Run: headless pygame with SDL's dummy video driver; simulated clock (each Clock.tick advances the game by its frame time, no real sleeping); random seed 0; keys injected as events and as key.get_pressed() state; no mouse input.
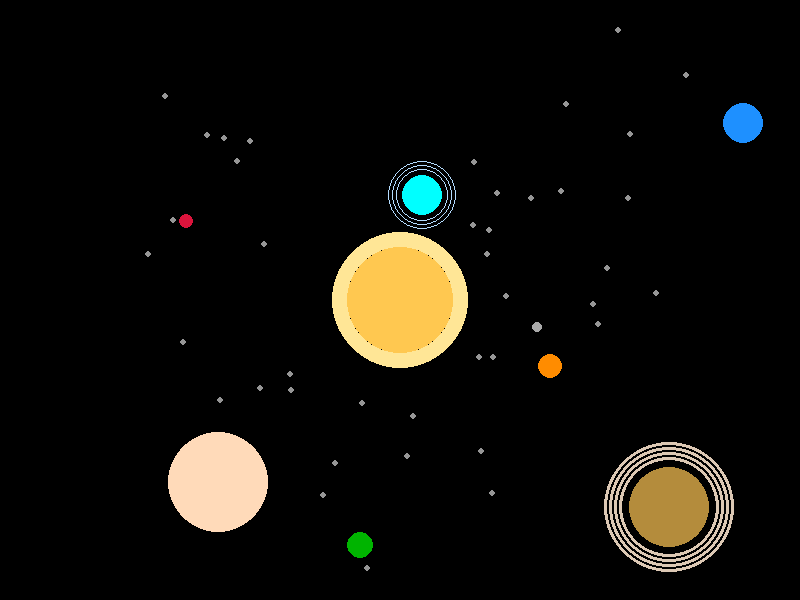
Frame 1 of 4 · flips 1–60 · no input
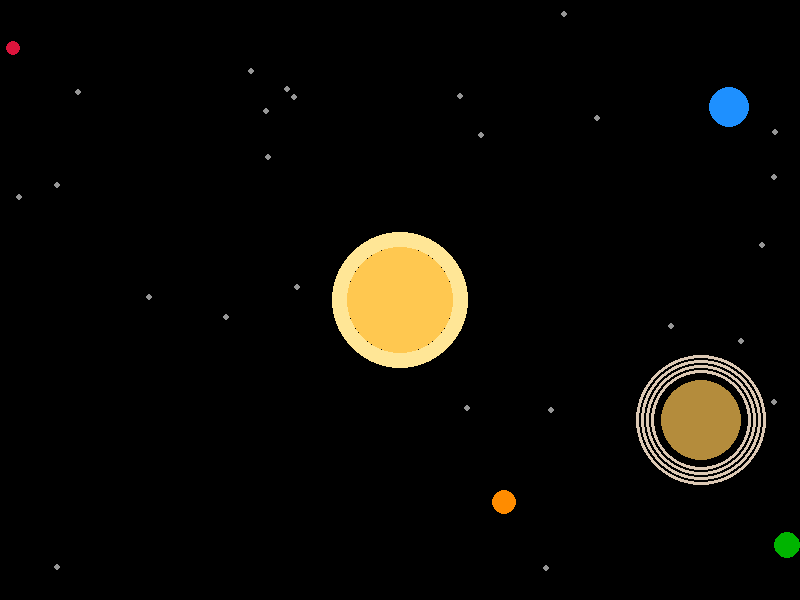
Frame 2 of 4 · flips 61–180 · tapped SPACE, RETURN · held RIGHT (→), D
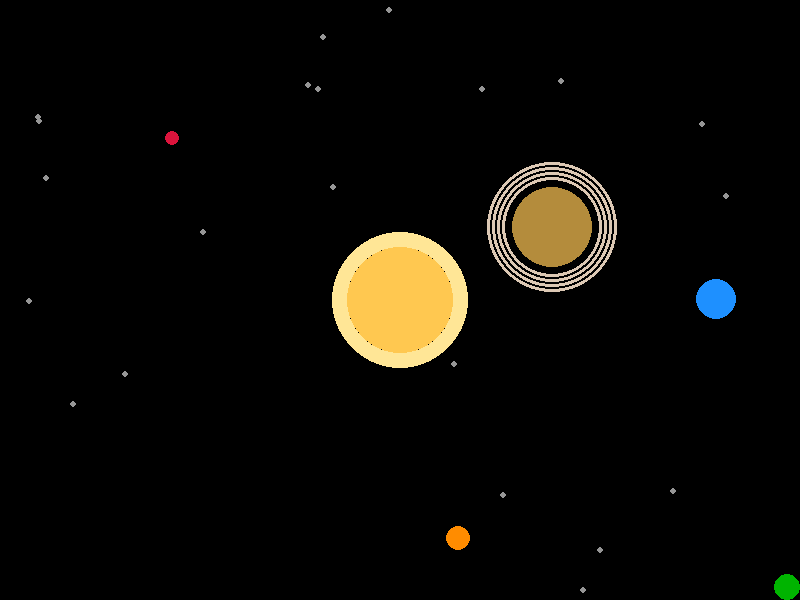
Frame 3 of 4 · flips 181–300 · held DOWN (↓), S
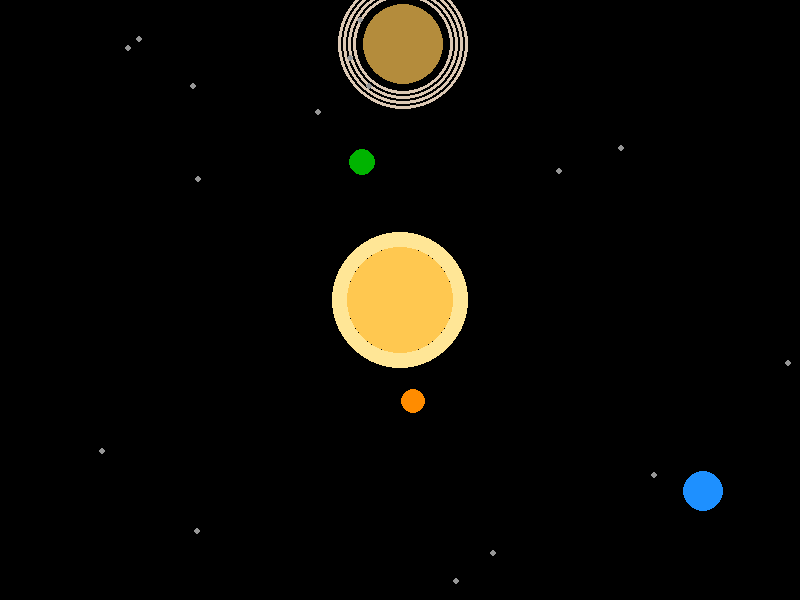
Frame 4 of 4 · flips 301–420 · held LEFT (←), A, UP (↑), W

The pygame program that drew these frames:

import pygame
import random
import math

# Initialize Pygame
pygame.init()

# Screen dimensions
WIDTH, HEIGHT = 800, 600
screen = pygame.display.set_mode((WIDTH, HEIGHT))
pygame.display.set_caption("Solar System Eating Game - Player Controls Earth!")

# Colors
BLACK = (0, 0, 0)
SUN_COLOR = (255, 200, 80)
GLOW_COLOR = (255, 230, 150, 80)  # Semi-transparent glow
SATURN_COLOR = (180, 140, 60)  # Yellowish-brown
RING_COLOR = (220, 200, 180)  # Saturn rings
URANUS_RING_COLOR = (180, 220, 255)  # Uranus rings

GREEN = (0, 180, 0)  # Earth
BLUE = (30, 144, 255)  # Neptune
PEACH = (255, 218, 185)  # Jupiter
RED = (220, 20, 60)  # Mars
ORANGE = (255, 140, 0)  # Venus
CYAN = (0, 255, 255)  # Uranus body
GRAY = (169, 169, 169)  # Mercury

# Sun properties
SUN_RADIUS = WIDTH // 15
SUN_POS = (WIDTH // 2, HEIGHT // 2)

# Earth control settings
EARTH_SPEED = 5.0

# Planet data
PLANETS_DATA = [
    ("Mercury", 5, GRAY),
    ("Venus", 12, ORANGE),
    ("Earth", 13, GREEN),
    ("Mars", 7, RED),
    ("Jupiter", 50, PEACH),
    ("Saturn", 40, SATURN_COLOR),
    ("Uranus", 20, CYAN),
    ("Neptune", 20, BLUE)
]

# Asteroid properties
NUM_ASTEROIDS = 50
ASTEROID_RADIUS = 3
ASTEROID_COLOR = (150, 150, 150)


def create_body(name, radius, color, is_asteroid=False):
    if is_asteroid:
        distance = random.uniform(150, 250)
        angle = random.uniform(0, 2 * math.pi)
        pos = (
            SUN_POS[0] + distance * math.cos(angle),
            SUN_POS[1] + distance * math.sin(angle)
        )
    else:
        # Avoid spawning too close to sun
        while True:
            pos = (random.randint(50, WIDTH - 50), random.randint(50, HEIGHT - 50))
            dist = math.hypot(pos[0] - SUN_POS[0], pos[1] - SUN_POS[1])
            if dist > SUN_RADIUS + radius + 20:
                break

    vel = (random.uniform(-2, 2), random.uniform(-2, 2))
    return {"name": name, "pos": list(pos), "vel": list(vel), "radius": radius, "color": color, "active": True}


# Create planets and asteroids
bodies = [create_body(name, radius, color) for name, radius, color in PLANETS_DATA]
for _ in range(NUM_ASTEROIDS):
    bodies.append(create_body("Asteroid", ASTEROID_RADIUS, ASTEROID_COLOR, is_asteroid=True))


def check_collision(body1, body2):
    dx = body1["pos"][0] - body2["pos"][0]
    dy = body1["pos"][1] - body2["pos"][1]
    dist_sq = dx * dx + dy * dy
    sum_r = body1["radius"] + body2["radius"]
    return dist_sq < sum_r * sum_r


# Main game loop
running = True
clock = pygame.time.Clock()

while running:
    for event in pygame.event.get():
        if event.type == pygame.QUIT:
            running = False

    screen.fill(BLACK)

    keys = pygame.key.get_pressed()

    # Update phase: move, bounce, sun collision
    for body in bodies:
        if not body["active"]:
            continue

        # Earth player controls (arrows or WASD)
        if body["name"] == "Earth":
            vx, vy = 0.0, 0.0
            if keys[pygame.K_LEFT] or keys[pygame.K_a]:
                vx -= 1.0
            if keys[pygame.K_RIGHT] or keys[pygame.K_d]:
                vx += 1.0
            if keys[pygame.K_UP] or keys[pygame.K_w]:
                vy -= 1.0
            if keys[pygame.K_DOWN] or keys[pygame.K_s]:
                vy += 1.0

            mag = math.sqrt(vx * vx + vy * vy)
            if mag > 0:
                vx = (vx / mag) * EARTH_SPEED
                vy = (vy / mag) * EARTH_SPEED
            body["vel"][0] = vx
            body["vel"][1] = vy

        # Update position
        body["pos"][0] += body["vel"][0]
        body["pos"][1] += body["vel"][1]

        # Bounce off edges with clamping
        if body["pos"][0] - body["radius"] < 0:
            body["pos"][0] = body["radius"]
            body["vel"][0] *= -1
        elif body["pos"][0] + body["radius"] > WIDTH:
            body["pos"][0] = WIDTH - body["radius"]
            body["vel"][0] *= -1

        if body["pos"][1] - body["radius"] < 0:
            body["pos"][1] = body["radius"]
            body["vel"][1] *= -1
        elif body["pos"][1] + body["radius"] > HEIGHT:
            body["pos"][1] = HEIGHT - body["radius"]
            body["vel"][1] *= -1

        # Sun collision check (optimized)
        dx = body["pos"][0] - SUN_POS[0]
        dy = body["pos"][1] - SUN_POS[1]
        dist_sq = dx * dx + dy * dy
        sum_r = SUN_RADIUS + body["radius"]
        if dist_sq < sum_r * sum_r:
            body["active"] = False

    # Planet/Asteroid collisions (only among active survivors)
    active_bodies = [b for b in bodies if b["active"]]
    for i in range(len(active_bodies)):
        for j in range(i + 1, len(active_bodies)):
            b1 = active_bodies[i]
            b2 = active_bodies[j]
            if check_collision(b1, b2):
                if b1["radius"] > b2["radius"]:
                    b2["active"] = False
                elif b2["radius"] > b1["radius"]:
                    b1["active"] = False
                # Equal size: both survive

    # Draw Sun with glow
    pygame.draw.circle(screen, SUN_COLOR, SUN_POS, SUN_RADIUS)
    pygame.draw.circle(screen, GLOW_COLOR, SUN_POS, SUN_RADIUS + 15, 15)

    # Draw active bodies
    active_bodies = [b for b in bodies if b["active"]]  # Refresh after collisions
    for body in active_bodies:
        x, y = int(body["pos"][0]), int(body["pos"][1])
        pygame.draw.circle(screen, body["color"], (x, y), body["radius"])

        # Saturn rings
        if body["name"] == "Saturn":
            for r in range(body["radius"] + 10, body["radius"] + 28, 5):
                pygame.draw.circle(screen, RING_COLOR, (x, y), r, 3)

        # Uranus rings (faint)
        if body["name"] == "Uranus":
            for r in range(body["radius"] + 6, body["radius"] + 18, 4):
                pygame.draw.circle(screen, URANUS_RING_COLOR, (x, y), r, 1)

    # Prune inactive bodies
    bodies[:] = [b for b in bodies if b["active"]]

    pygame.display.flip()
    clock.tick(60)

pygame.quit()
